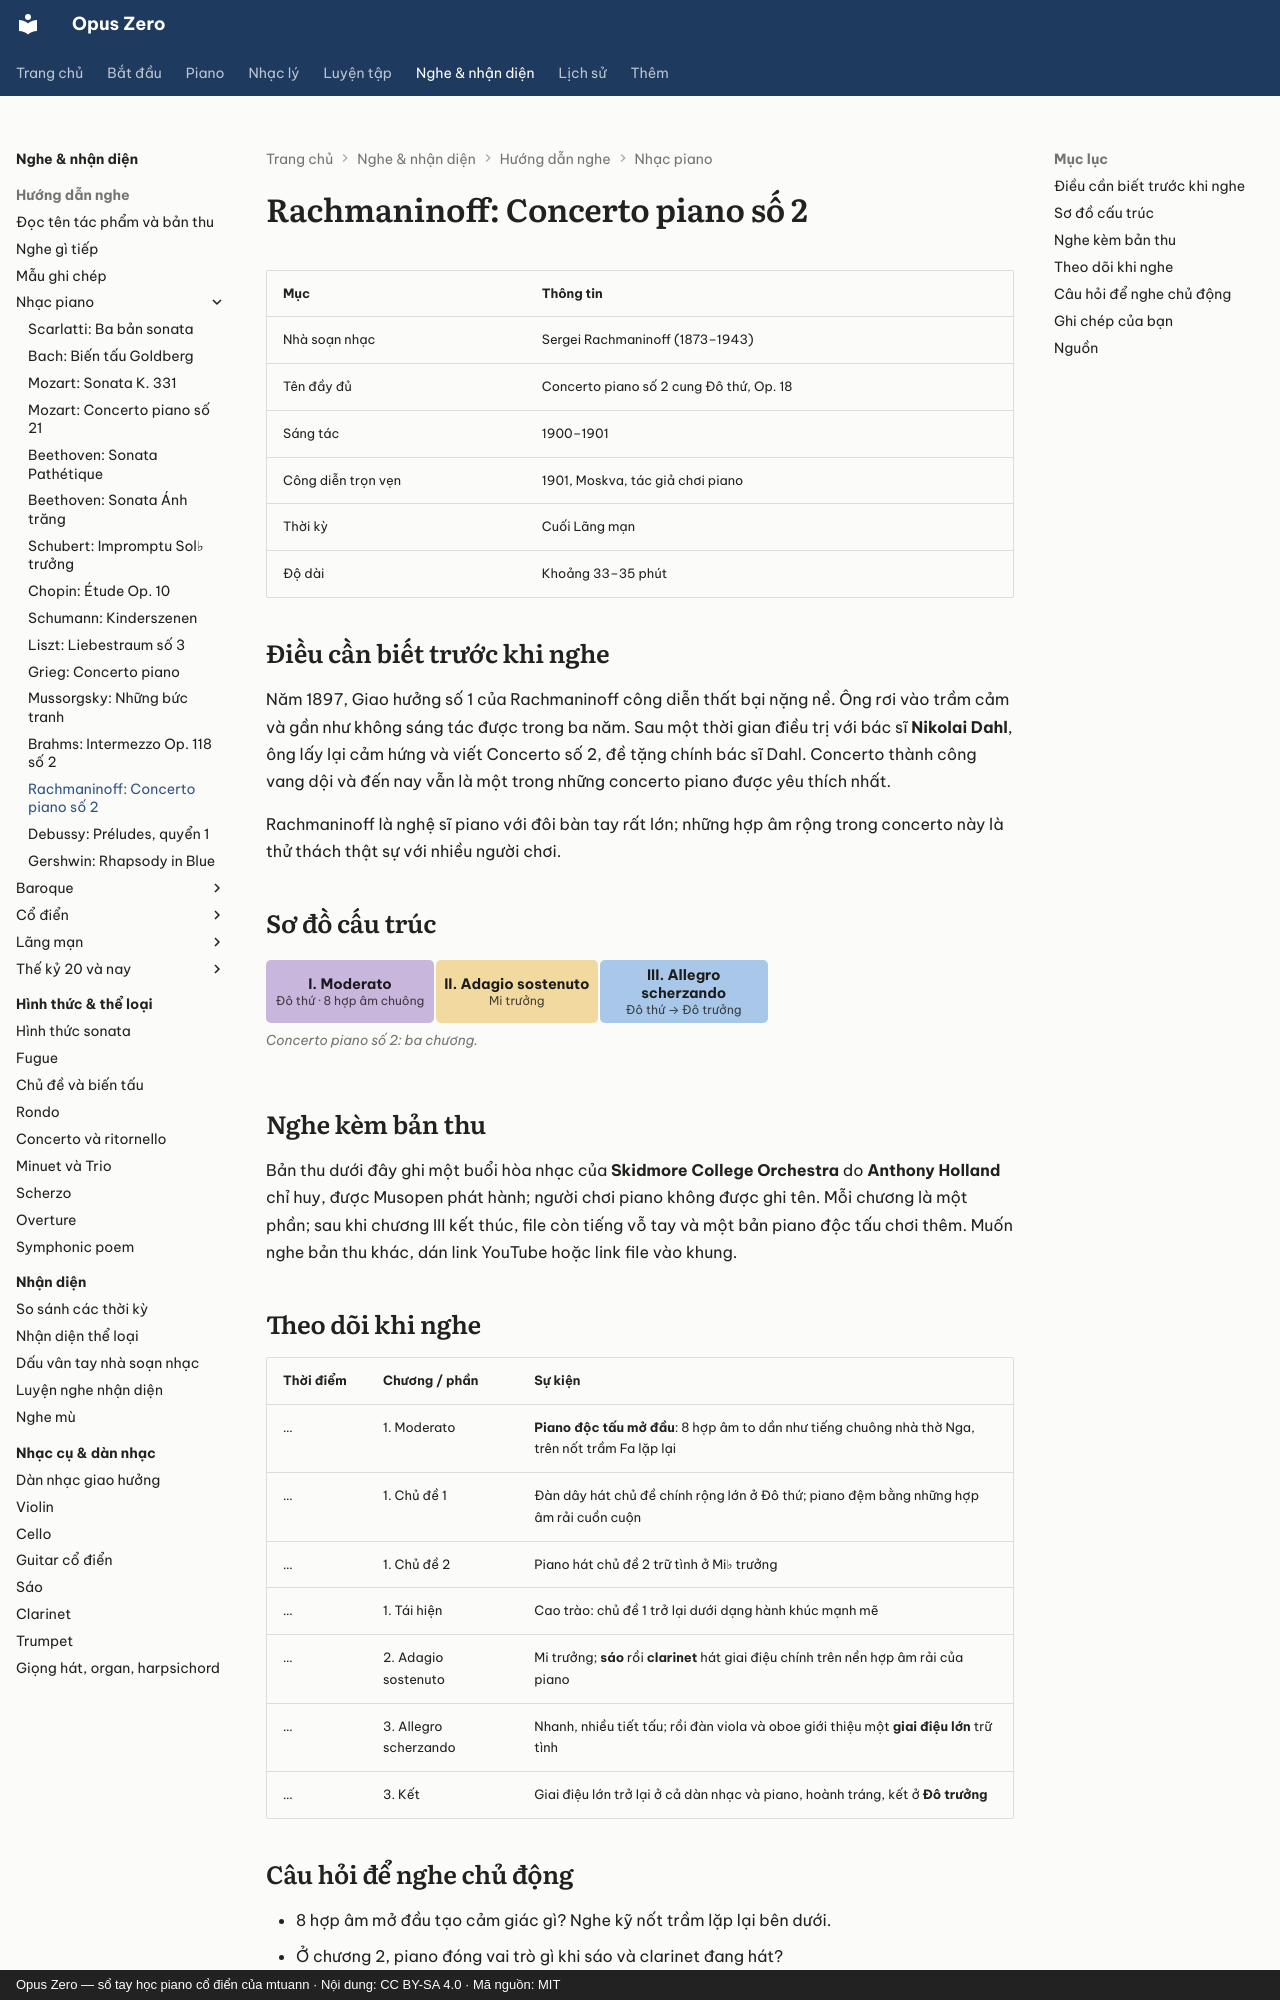

repository: mtuann/opus-zero · page: nghe-nhac/rachmaninoff-2/index.html · generator: mkdocs · copyright: Opus Zero — sổ tay học piano cổ điển của mtuann · Nội dung: CC BY-SA 4.0 · Mã nguồn: MIT

# Rachmaninoff: Concerto piano số 2

| Mục | Thông tin |
|---|---|
| Nhà soạn nhạc | Sergei Rachmaninoff (1873–1943) |
| Tên đầy đủ | Concerto piano số 2 cung Đô thứ, Op. 18 |
| Sáng tác | 1900–1901 |
| Công diễn trọn vẹn | 1901, Moskva, tác giả chơi piano |
| Thời kỳ | Cuối Lãng mạn |
| Độ dài | Khoảng 33–35 phút |

## Điều cần biết trước khi nghe

Năm 1897, Giao hưởng số 1 của Rachmaninoff công diễn thất bại nặng nề. Ông rơi vào trầm cảm và gần như không sáng tác được trong ba năm. Sau một thời gian điều trị với bác sĩ **Nikolai Dahl**, ông lấy lại cảm hứng và viết Concerto số 2, đề tặng chính bác sĩ Dahl. Concerto thành công vang dội và đến nay vẫn là một trong những concerto piano được yêu thích nhất.

Rachmaninoff là nghệ sĩ piano với đôi bàn tay rất lớn; những hợp âm rộng trong concerto này là thử thách thật sự với nhiều người chơi.

## Sơ đồ cấu trúc

<!-- fig:g-rach2 -->
<figure class="oz-figure"><div class="oz-form-map"><div class="oz-seg k-dev" style="flex:1.2 1 4.6rem"><b>I. Moderato</b><small>Đô thứ · 8 hợp âm chuông</small></div><div class="oz-seg k-b" style="flex:1.1 1 4.6rem"><b>II. Adagio sostenuto</b><small>Mi trưởng</small></div><div class="oz-seg k-a" style="flex:1.2 1 4.6rem"><b>III. Allegro scherzando</b><small>Đô thứ → Đô trưởng</small></div></div><figcaption>Concerto piano số 2: ba chương.</figcaption></figure>
<!-- /fig:g-rach2 -->

## Nghe kèm bản thu

Bản thu dưới đây ghi một buổi hòa nhạc của **Skidmore College Orchestra** do **Anthony Holland** chỉ huy, được Musopen phát hành; người chơi piano không được ghi tên. Mỗi chương là một phần; sau khi chương III kết thúc, file còn tiếng vỗ tay và một bản piano độc tấu chơi thêm. Muốn nghe bản thu khác, dán link YouTube hoặc link file vào khung.

<div class="oz-listen" data-rec="{&quot;by&quot;:&quot;Skidmore College Orchestra, Anthony Holland chỉ huy (Musopen)&quot;,&quot;note&quot;:&quot;không ghi tên người chơi piano; cuối file chương III còn tiếng vỗ tay và một bản bis&quot;,&quot;lic&quot;:&quot;phạm vi công cộng&quot;,&quot;page&quot;:&quot;https://commons.wikimedia.org/wiki/File:Sergei_Rachmaninoff_-_piano_concerto_no._2_in_c_minor,_op._18_-_i._moderato.ogg&quot;,&quot;parts&quot;:[{&quot;t&quot;:&quot;I. Moderato&quot;,&quot;mp3&quot;:&quot;https://upload.wikimedia.org/wikipedia/commons/transcoded/6/63/Sergei_Rachmaninoff_-_piano_concerto_no._2_in_c_minor%2C_op._18_-_i._moderato.ogg/Sergei_Rachmaninoff_-_piano_concerto_no._2_in_c_minor%2C_op._18_-_i._moderato.ogg.mp3&quot;,&quot;src&quot;:&quot;https://upload.wikimedia.org/wikipedia/commons/6/63/Sergei_Rachmaninoff_-_piano_concerto_no._2_in_c_minor%2C_op._18_-_i._moderato.ogg&quot;,&quot;d&quot;:654.41},{&quot;t&quot;:&quot;II. Adagio sostenuto&quot;,&quot;mp3&quot;:&quot;https://upload.wikimedia.org/wikipedia/commons/transcoded/a/a5/Sergei_Rachmaninoff_-_piano_concerto_no._2_in_c_minor%2C_op._18_-_ii._adagio_sostenuto.ogg/Sergei_Rachmaninoff_-_piano_concerto_no._2_in_c_minor%2C_op._18_-_ii._adagio_sostenuto.ogg.mp3&quot;,&quot;src&quot;:&quot;https://upload.wikimedia.org/wikipedia/commons/a/a5/Sergei_Rachmaninoff_-_piano_concerto_no._2_in_c_minor%2C_op._18_-_ii._adagio_sostenuto.ogg&quot;,&quot;d&quot;:664.1},{&quot;t&quot;:&quot;III. Allegro scherzando&quot;,&quot;mp3&quot;:&quot;https://upload.wikimedia.org/wikipedia/commons/transcoded/1/16/Sergei_Rachmaninoff_-_piano_concerto_no._2_in_c_minor%2C_op._18_-_iii._allegro_scherzando.ogg/Sergei_Rachmaninoff_-_piano_concerto_no._2_in_c_minor%2C_op._18_-_iii._allegro_scherzando.ogg.mp3&quot;,&quot;src&quot;:&quot;https://upload.wikimedia.org/wikipedia/commons/1/16/Sergei_Rachmaninoff_-_piano_concerto_no._2_in_c_minor%2C_op._18_-_iii._allegro_scherzando.ogg&quot;,&quot;d&quot;:1152.1}],&quot;ref&quot;:[1,null,null,null,654,1319]}"></div>
